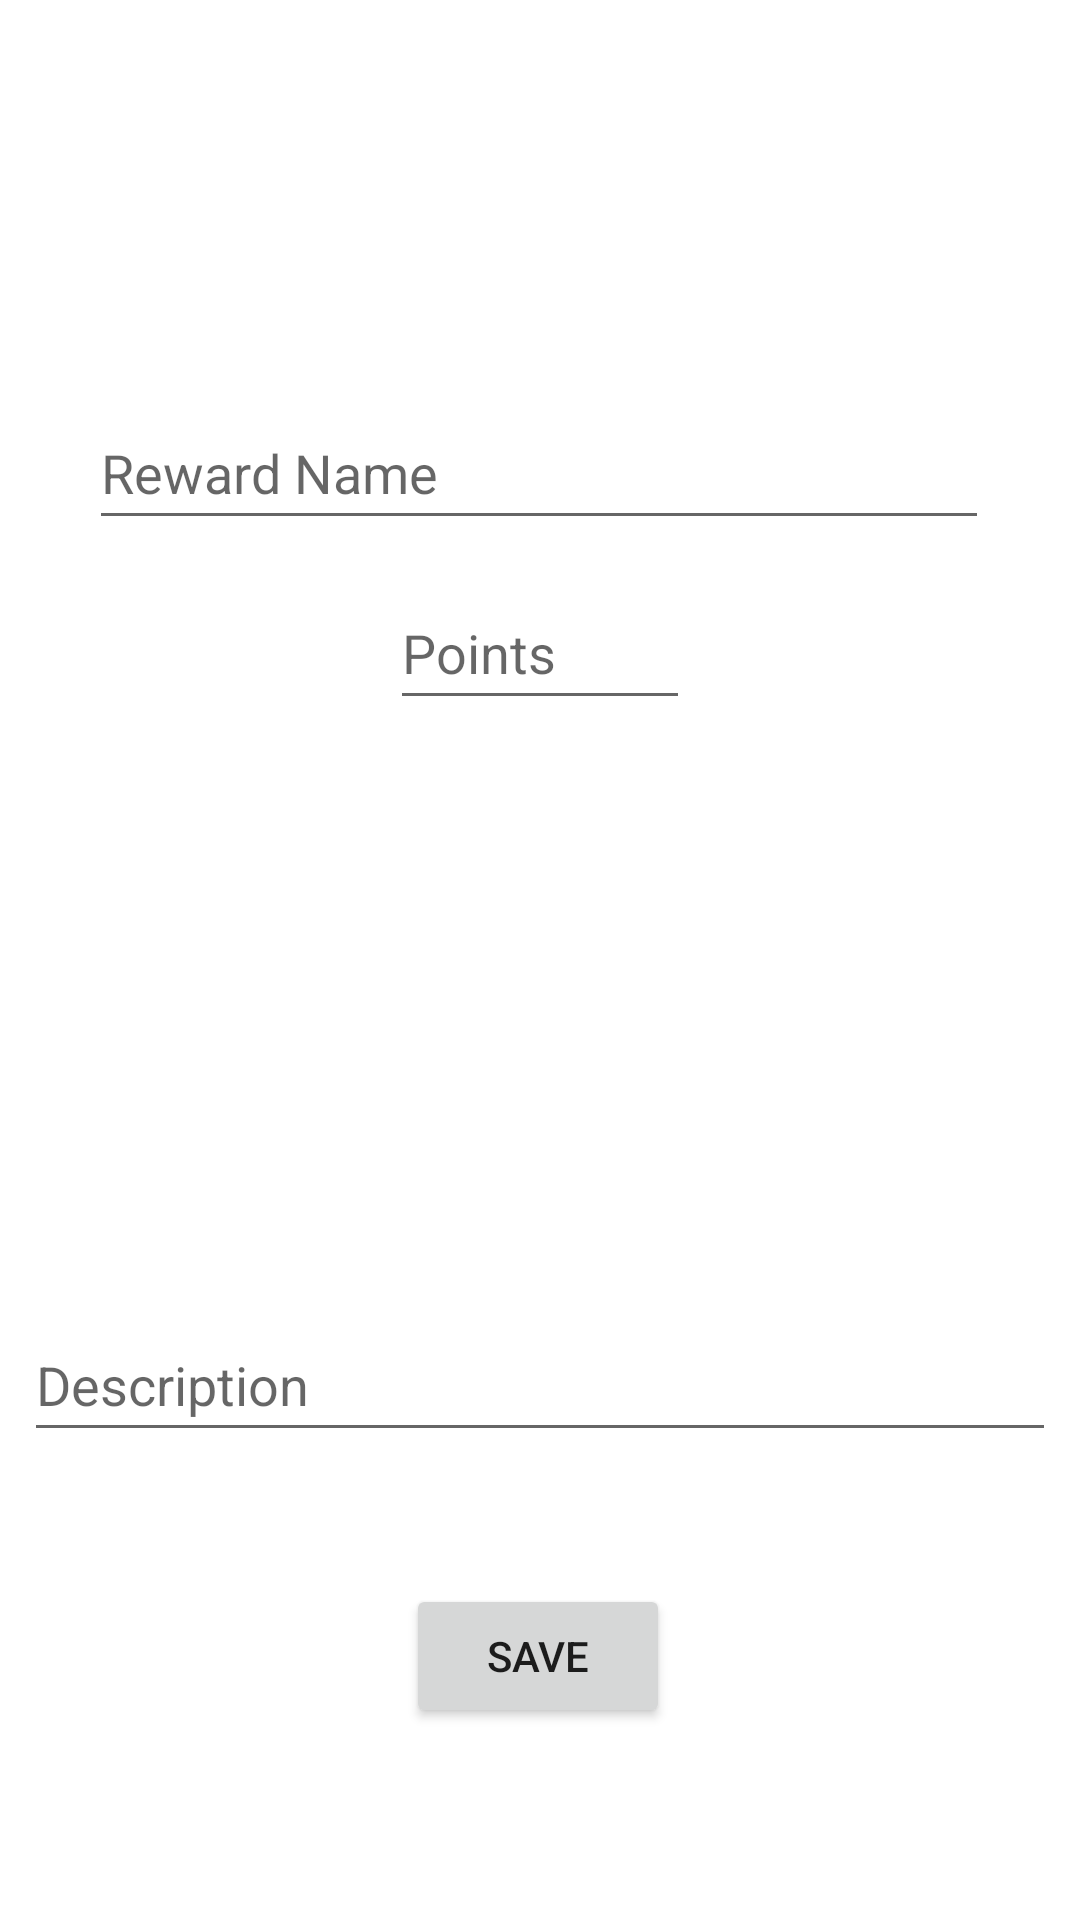

Android layout source for this screen:
<!-- AndroidManifest.xml: application theme Theme.ChoreChamp -->
<!-- res/layout/activity_add_edit_reward.xml -->
<?xml version="1.0" encoding="utf-8"?>
<androidx.constraintlayout.widget.ConstraintLayout xmlns:android="http://schemas.android.com/apk/res/android"
    xmlns:app="http://schemas.android.com/apk/res-auto"
    xmlns:tools="http://schemas.android.com/tools"
    android:id="@+id/btnAddEditRewardSave"
    android:layout_width="match_parent"
    android:layout_height="match_parent"
    tools:context=".AddEditRewardActivity">

    <EditText
        android:id="@+id/addEditRewardName"
        android:layout_width="wrap_content"
        android:layout_height="wrap_content"
        android:layout_marginTop="132dp"
        android:width="300dp"
        android:ems="10"
        android:inputType="text"
        android:minHeight="48dp"
        android:hint="Reward Name"
        app:layout_constraintEnd_toEndOf="parent"
        app:layout_constraintHorizontal_bias="0.495"
        app:layout_constraintStart_toStartOf="parent"
        app:layout_constraintTop_toTopOf="parent" />

    <EditText
        android:id="@+id/addEditRewardDescription"
        android:layout_width="0dp"
        android:layout_height="wrap_content"
        android:layout_marginStart="8dp"
        android:layout_marginTop="60dp"
        android:layout_marginEnd="8dp"
        android:ems="10"
        android:inputType="text"
        android:minHeight="48dp"
        android:hint="Description"
        app:layout_constraintEnd_toEndOf="parent"
        app:layout_constraintStart_toStartOf="parent"
        app:layout_constraintTop_toBottomOf="@+id/addEditRewardMemberList" />

    <EditText
        android:id="@+id/addEditRewardPoints"
        android:layout_width="wrap_content"
        android:layout_height="wrap_content"
        android:layout_marginTop="12dp"
        android:width="100dp"
        android:ems="10"
        android:inputType="number"
        android:minHeight="48dp"
        android:hint="Points"
        app:layout_constraintEnd_toEndOf="parent"
        app:layout_constraintStart_toStartOf="parent"
        app:layout_constraintTop_toBottomOf="@+id/addEditRewardName" />

    <androidx.recyclerview.widget.RecyclerView
        android:id="@+id/addEditRewardMemberList"
        android:layout_width="match_parent"
        android:layout_height="120dp"
        android:layout_marginStart="8dp"
        android:layout_marginTop="16dp"
        android:layout_marginEnd="8dp"
        android:orientation="horizontal"
        app:layout_constraintTop_toBottomOf="@+id/addEditRewardPoints" />

    <Button
        android:id="@+id/btnAddEditSave"
        android:layout_width="wrap_content"
        android:layout_height="wrap_content"
        android:layout_marginTop="44dp"
        android:text="Save"
        app:layout_constraintEnd_toEndOf="parent"
        app:layout_constraintHorizontal_bias="0.498"
        app:layout_constraintStart_toStartOf="parent"
        app:layout_constraintTop_toBottomOf="@+id/addEditRewardDescription" />
</androidx.constraintlayout.widget.ConstraintLayout>
<!-- resources referenced by this layout -->
<resources>
  <style name="Theme.ChoreChamp" parent="Theme.MaterialComponents.DayNight.DarkActionBar">
          
          <item name="colorPrimary">@color/buttonColor</item>
          <item name="colorPrimaryVariant">@color/buttonColor</item>
          <item name="colorOnPrimary">@color/white</item>
          
          <item name="colorSecondary">@color/secondary</item>
          <item name="colorSecondaryVariant">@color/secondary</item>
          <item name="colorOnSecondary">@color/black</item>
          
          <item name="android:statusBarColor" tools:targetApi="l">?attr/colorPrimaryVariant</item>
          
      </style>
  <color name="buttonColor">#00C2CB</color>
  <color name="white">#FFFFFFFF</color>
  <color name="secondary">#3A668C</color>
  <color name="black">#FF000000</color>
</resources>
